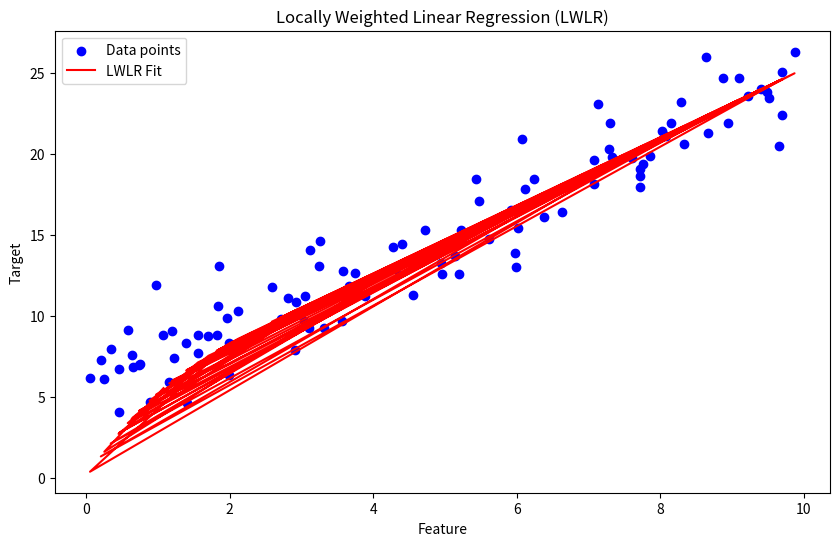

Write Python code to recreate this figure.
import numpy as np
import matplotlib.pyplot as plt

# Locally Weighted Linear Regression function
def locally_weighted_regression(X, y, tau=1.0):
    m, n = X.shape
    Y_hat = np.zeros(m)

    # For each data point
    for i in range(m):
        # Calculate the weight matrix based on tau
        weights = np.exp(-np.sum((X - X[i])**2, axis=1) / (2 * tau**2))
        
        # Apply weights as diagonal to the matrix
        W = np.diag(weights)
        
        # Compute theta using weighted least squares: theta = (X.T * W * X)^(-1) * X.T * W * y
        X_transpose_W = np.dot(X.T, W)
        theta = np.linalg.inv(np.dot(X_transpose_W, X)).dot(np.dot(X_transpose_W, y))
        
        # Predict for the current point
        Y_hat[i] = np.dot(X[i], theta)

    return Y_hat

# Generating some noisy data
np.random.seed(42)
X = np.random.uniform(0, 10, 100).reshape(-1, 1)  # Feature
y = 2 * X.flatten() + 5 + np.random.normal(0, 2, X.shape[0])  # Linear relationship + noise

# Apply Locally Weighted Regression
y_hat = locally_weighted_regression(X, y, tau=1.0)

# Plotting the results
plt.figure(figsize=(10, 6))
plt.scatter(X, y, color='blue', label='Data points')
plt.plot(X, y_hat, color='red', label='LWLR Fit')
plt.xlabel('Feature')
plt.ylabel('Target')
plt.title('Locally Weighted Linear Regression (LWLR)')
plt.legend()
plt.show()
